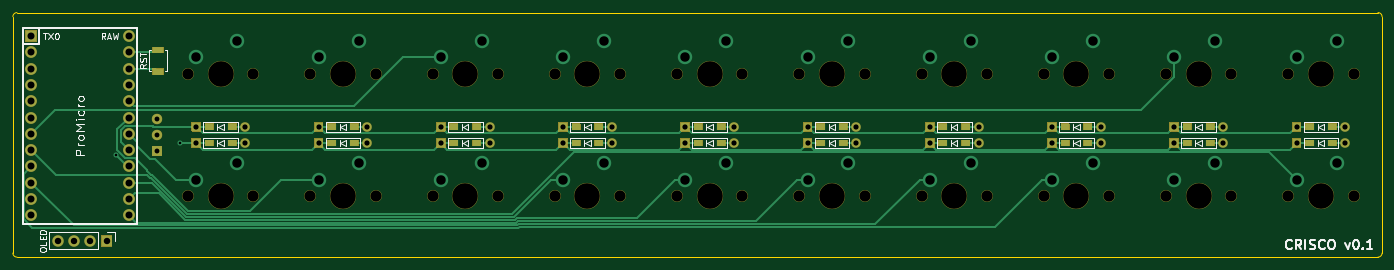
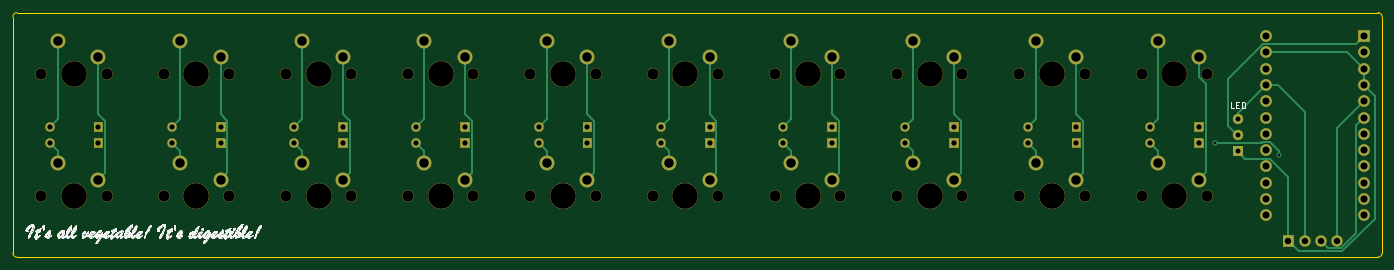
Circuit board: 8 layer files. Board 213.4 x 38.1 mm.
- bottom_copper: crisco-B_Cu.gbr (10256 bytes)
- bottom_mask: crisco-B_Mask.gbr (12299 bytes)
- bottom_silk: crisco-B_SilkS.gbr (65509 bytes)
- outline: crisco-Edge_Cuts.gbr (1035 bytes)
- top_copper: crisco-F_Cu.gbr (14622 bytes)
- top_mask: crisco-F_Mask.gbr (24994 bytes)
- top_silk: crisco-F_SilkS.gbr (17694 bytes)
- drill: crisco.drl (2733 bytes)

=== bottom_copper: crisco-B_Cu.gbr (10256 bytes, source omitted) ===
=== bottom_mask: crisco-B_Mask.gbr (12299 bytes, source omitted) ===
=== bottom_silk: crisco-B_SilkS.gbr (65509 bytes, source omitted) ===
=== outline: crisco-Edge_Cuts.gbr ===
G04 #@! TF.GenerationSoftware,KiCad,Pcbnew,5.1.12-1.fc33*
G04 #@! TF.CreationDate,2022-01-04T15:50:15-05:00*
G04 #@! TF.ProjectId,crisco,63726973-636f-42e6-9b69-6361645f7063,rev?*
G04 #@! TF.SameCoordinates,Original*
G04 #@! TF.FileFunction,Profile,NP*
%FSLAX46Y46*%
G04 Gerber Fmt 4.6, Leading zero omitted, Abs format (unit mm)*
G04 Created by KiCad (PCBNEW 5.1.12-1.fc33) date 2022-01-04 15:50:15*
%MOMM*%
%LPD*%
G01*
G04 APERTURE LIST*
G04 #@! TA.AperFunction,Profile*
%ADD10C,0.150000*%
G04 #@! TD*
G04 APERTURE END LIST*
D10*
X233045000Y-68580000D02*
G75*
G02*
X233680000Y-69215000I0J-635000D01*
G01*
X233680000Y-106045000D02*
G75*
G02*
X233045000Y-106680000I-635000J0D01*
G01*
X20955000Y-106680000D02*
G75*
G02*
X20320000Y-106045000I0J635000D01*
G01*
X20320000Y-69215000D02*
G75*
G02*
X20955000Y-68580000I635000J0D01*
G01*
X233045000Y-106680000D02*
X20955000Y-106680000D01*
X233680000Y-69215000D02*
X233680000Y-106045000D01*
X20955000Y-68580000D02*
X233045000Y-68580000D01*
X20320000Y-106045000D02*
X20320000Y-69215000D01*
M02*

=== top_copper: crisco-F_Cu.gbr (14622 bytes, source omitted) ===
=== top_mask: crisco-F_Mask.gbr (24994 bytes, source omitted) ===
=== top_silk: crisco-F_SilkS.gbr (17694 bytes, source omitted) ===
=== drill: crisco.drl ===
M48
; DRILL file {KiCad 5.1.12-1.fc33} date Tue 04 Jan 2022 03:50:18 PM EST
; FORMAT={-:-/ absolute / inch / decimal}
; #@! TF.CreationDate,2022-01-04T15:50:18-05:00
; #@! TF.GenerationSoftware,Kicad,Pcbnew,5.1.12-1.fc33
FMAT,2
INCH
T1C0.0157
T2C0.0300
T3C0.0320
T4C0.0394
T5C0.0430
T6C0.0579
T7C0.0689
T8C0.1570
%
G90
G05
T1
X1.4313Y-3.5737
X1.825Y-3.5
T2
X1.685Y-3.35
X1.685Y-3.45
X1.685Y-3.55
T3
X1.925Y-3.4
X1.925Y-3.5
X2.225Y-3.4
X2.225Y-3.5
X2.675Y-3.4
X2.675Y-3.5
X2.975Y-3.4
X2.975Y-3.5
X3.425Y-3.4
X3.425Y-3.5
X3.725Y-3.4
X3.725Y-3.5
X4.175Y-3.4
X4.175Y-3.5
X4.475Y-3.4
X4.475Y-3.5
X4.925Y-3.4
X4.925Y-3.5
X5.225Y-3.4
X5.225Y-3.5
X5.675Y-3.4
X5.675Y-3.5
X5.975Y-3.4
X5.975Y-3.5
X6.425Y-3.4
X6.425Y-3.5
X6.725Y-3.4
X6.725Y-3.5
X7.175Y-3.4
X7.175Y-3.5
X7.475Y-3.4
X7.475Y-3.5
X7.925Y-3.4
X7.925Y-3.5
X8.225Y-3.4
X8.225Y-3.5
X8.675Y-3.4
X8.675Y-3.5
X8.975Y-3.4
X8.975Y-3.5
T4
X1.075Y-4.1
X1.175Y-4.1
X1.275Y-4.1
X1.375Y-4.1
T5
X0.9125Y-2.8438
X0.9125Y-2.9438
X0.9125Y-3.0437
X0.9125Y-3.1437
X0.9125Y-3.2437
X0.9125Y-3.3438
X0.9125Y-3.4438
X0.9125Y-3.5437
X0.9125Y-3.6437
X0.9125Y-3.7437
X0.9125Y-3.8438
X0.9125Y-3.9438
X1.5125Y-2.8438
X1.5125Y-2.9438
X1.5125Y-3.0437
X1.5125Y-3.1437
X1.5125Y-3.2437
X1.5125Y-3.3438
X1.5125Y-3.4438
X1.5125Y-3.5437
X1.5125Y-3.6437
X1.5125Y-3.7437
X1.5125Y-3.8438
X1.5125Y-3.9438
T6
X1.925Y-2.975
X1.925Y-3.725
X2.175Y-2.875
X2.175Y-3.625
X2.675Y-2.975
X2.675Y-3.725
X2.925Y-2.875
X2.925Y-3.625
X3.425Y-2.975
X3.425Y-3.725
X3.675Y-2.875
X3.675Y-3.625
X4.175Y-2.975
X4.175Y-3.725
X4.425Y-2.875
X4.425Y-3.625
X4.925Y-2.975
X4.925Y-3.725
X5.175Y-2.875
X5.175Y-3.625
X5.675Y-2.975
X5.675Y-3.725
X5.925Y-2.875
X5.925Y-3.625
X6.425Y-2.975
X6.425Y-3.725
X6.675Y-2.875
X6.675Y-3.625
X7.175Y-2.975
X7.175Y-3.725
X7.425Y-2.875
X7.425Y-3.625
X7.925Y-2.975
X7.925Y-3.725
X8.175Y-2.875
X8.175Y-3.625
X8.675Y-2.975
X8.675Y-3.725
X8.925Y-2.875
X8.925Y-3.625
T7
X1.875Y-3.075
X1.875Y-3.825
X2.275Y-3.075
X2.275Y-3.825
X2.625Y-3.075
X2.625Y-3.825
X3.025Y-3.075
X3.025Y-3.825
X3.375Y-3.075
X3.375Y-3.825
X3.775Y-3.075
X3.775Y-3.825
X4.125Y-3.075
X4.125Y-3.825
X4.525Y-3.075
X4.525Y-3.825
X4.875Y-3.075
X4.875Y-3.825
X5.275Y-3.075
X5.275Y-3.825
X5.625Y-3.075
X5.625Y-3.825
X6.025Y-3.075
X6.025Y-3.825
X6.375Y-3.075
X6.375Y-3.825
X6.775Y-3.075
X6.775Y-3.825
X7.125Y-3.075
X7.125Y-3.825
X7.525Y-3.075
X7.525Y-3.825
X7.875Y-3.075
X7.875Y-3.825
X8.275Y-3.075
X8.275Y-3.825
X8.625Y-3.075
X8.625Y-3.825
X9.025Y-3.075
X9.025Y-3.825
T8
X2.075Y-3.075
X2.075Y-3.825
X2.825Y-3.075
X2.825Y-3.825
X3.575Y-3.075
X3.575Y-3.825
X4.325Y-3.075
X4.325Y-3.825
X5.075Y-3.075
X5.075Y-3.825
X5.825Y-3.075
X5.825Y-3.825
X6.575Y-3.075
X6.575Y-3.825
X7.325Y-3.075
X7.325Y-3.825
X8.075Y-3.075
X8.075Y-3.825
X8.825Y-3.075
X8.825Y-3.825
T0
M30
